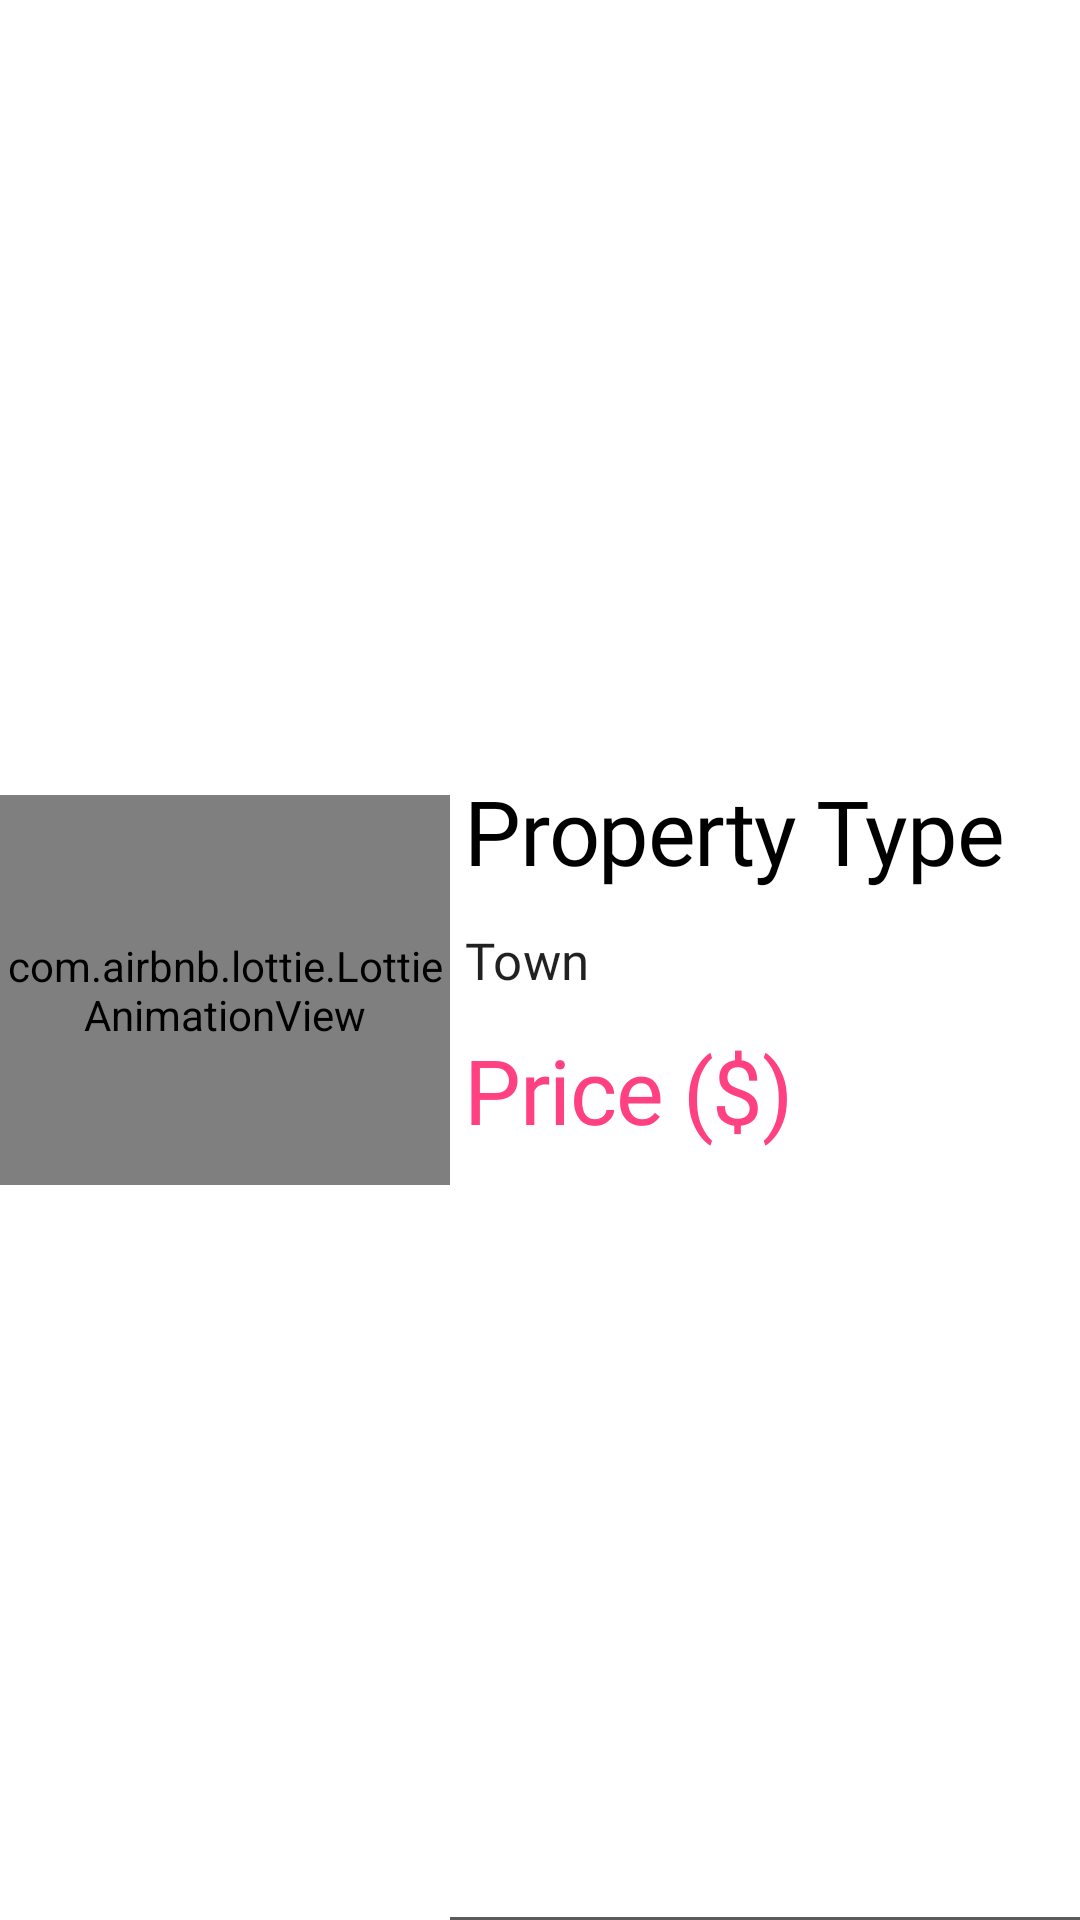

The Android layout XML behind this screen, and the referenced resources:
<!-- AndroidManifest.xml: application theme AppTheme -->
<!-- res/layout/recyclerview_property_list_item.xml -->
<?xml version="1.0" encoding="utf-8"?>
<androidx.constraintlayout.widget.ConstraintLayout xmlns:android="http://schemas.android.com/apk/res/android"
    xmlns:app="http://schemas.android.com/apk/res-auto"
    xmlns:tools="http://schemas.android.com/tools"
    android:layout_width="match_parent"
    android:layout_height="wrap_content">

    <ImageView
        android:id="@+id/property_item_photo"
        android:layout_width="@dimen/thumbnail_size"
        android:layout_height="@dimen/thumbnail_size"
        android:contentDescription="@string/property_item_photo"
        android:scaleType="centerCrop"
        app:layout_constraintBottom_toBottomOf="parent"
        app:layout_constraintStart_toStartOf="parent"
        app:layout_constraintTop_toTopOf="parent" />

    <TextView
        android:id="@+id/property_item_sold"
        android:layout_width="0dp"
        android:layout_height="wrap_content"
        android:alpha="0.7"
        android:background="@color/custom_pink_dark"
        android:paddingTop="@dimen/little_marge"
        android:paddingBottom="@dimen/little_marge"
        android:text="@string/sold"
        android:textAlignment="center"
        android:textColor="?attr/colorOnPrimary"
        android:visibility="gone"
        app:layout_constraintBottom_toBottomOf="@id/property_item_photo"
        app:layout_constraintEnd_toEndOf="@id/property_item_photo"
        app:layout_constraintStart_toStartOf="@id/property_item_photo" />

    <TextView
        android:id="@+id/property_item_type"
        android:text="@string/property_type"
        android:textAppearance="?attr/textAppearanceHeadline1"
        android:layout_width="wrap_content"
        android:layout_height="wrap_content"
        android:lines="1"
        android:paddingEnd="@dimen/little_marge"
        android:layout_marginStart="@dimen/little_marge"
        android:textAlignment="textStart"
        app:layout_constraintBottom_toTopOf="@id/property_item_town"
        app:layout_constraintStart_toEndOf="@id/property_item_photo"
        app:layout_constraintTop_toTopOf="@id/property_item_photo"
        tools:ignore="RtlSymmetry" />

    <TextView
        android:id="@+id/property_item_town"
        android:text="@string/town"
        android:textAppearance="?attr/textAppearanceSubtitle1"
        android:layout_width="0dp"
        android:layout_height="wrap_content"
        app:layout_constraintBottom_toTopOf="@id/property_item_price"
        app:layout_constraintStart_toStartOf="@id/property_item_type"
        app:layout_constraintTop_toBottomOf="@id/property_item_type" />

    <TextView
        android:id="@+id/property_item_price"
        android:text="@string/price"
        android:textAppearance="?attr/textAppearanceHeadline1"
        android:textColor="?attr/colorAccent"
        android:layout_width="wrap_content"
        android:layout_height="wrap_content"
        app:layout_constraintBottom_toBottomOf="@id/property_item_photo"
        app:layout_constraintStart_toStartOf="@id/property_item_type"
        app:layout_constraintTop_toBottomOf="@id/property_item_town" />

    <include
        android:id="@+id/property_detail_item_loader"
        layout="@layout/loader_layout"
        android:layout_width="@dimen/thumbnail_size"
        android:layout_height="@dimen/thumbnail_size"
        app:layout_constraintBottom_toBottomOf="parent"
        app:layout_constraintEnd_toEndOf="@id/property_item_photo"
        app:layout_constraintStart_toStartOf="parent"
        app:layout_constraintTop_toTopOf="parent" />

    <FrameLayout
        android:layout_width="0dp"
        android:layout_height="@dimen/vertical_separator_width"
        android:background="@color/custom_grey"
        app:layout_constraintBottom_toBottomOf="parent"
        app:layout_constraintEnd_toEndOf="parent"
        app:layout_constraintStart_toEndOf="@id/property_item_photo" />

</androidx.constraintlayout.widget.ConstraintLayout>
<!-- res/layout/loader_layout.xml (included above) -->
<?xml version="1.0" encoding="utf-8"?>
<androidx.constraintlayout.widget.ConstraintLayout xmlns:android="http://schemas.android.com/apk/res/android"
    android:layout_width="match_parent"
    android:layout_height="match_parent"
    xmlns:app="http://schemas.android.com/apk/res-auto">

    <com.airbnb.lottie.LottieAnimationView
        android:id="@+id/animation_view"
        app:layout_constraintBottom_toBottomOf="parent"
        app:layout_constraintEnd_toEndOf="parent"
        app:layout_constraintStart_toStartOf="parent"
        app:lottie_loop="true"
        android:layout_width="wrap_content"
        android:layout_height="@dimen/loader_size" />

</androidx.constraintlayout.widget.ConstraintLayout>
<!-- resources referenced by this layout -->
<resources>
  <color name="custom_grey">#5B5B5B</color>
  <color name="custom_pink_dark">#c60055</color>
  <dimen name="little_marge">5dp</dimen>
  <dimen name="loader_size">130dp</dimen>
  <dimen name="thumbnail_size">150dp</dimen>
  <dimen name="vertical_separator_width">1dp</dimen>
  <string name="price">Price ($)</string>
  <string name="property_item_photo">propertyInformation item photo</string>
  <string name="property_type">Property Type</string>
  <string name="sold">Sold</string>
  <string name="town">Town</string>
  <color name="custom_blue">#3f51b5</color>
  <color name="custom_blue_dark">#002984</color>
  <color name="white">#fff</color>
  <color name="custom_pink">#FF4081</color>
  <color name="custom_blue_light">#757de8</color>
  <style name="TextAppearance.RealEstateManagerStyles.Headline1" parent="TextAppearance.MaterialComponents.Headline1">
          <item name="fontFamily">@font/roboto_bold</item>
          <item name="android:fontFamily">@font/roboto_bold</item>
          <item name="android:textColor">@color/black</item>
          <item name="android:paddingBottom">@dimen/basic_marge</item>
          <item name="android:layout_marginStart">@dimen/basic_marge</item>
          <item name="android:textSize">@dimen/headline1</item>
      </style>
  <style name="TextAppearance.RealEstateManagerStyles.Headline2" parent="TextAppearance.MaterialComponents.Headline2">
          <item name="fontFamily">@font/roboto_bold</item>
          <item name="android:fontFamily">@font/roboto_bold</item>
          <item name="android:textSize">@dimen/headline2</item>
      </style>
  <style name="TextAppearance.RealEstateManagerStyles.Subtitle1" parent="TextAppearance.MaterialComponents.Subtitle1">
          <item name="fontFamily">@font/roboto_bold</item>
          <item name="android:fontFamily">@font/roboto_regular</item>
          <item name="android:textSize">@dimen/subtitle1</item>
          <item name="paddingStart">@dimen/little_marge</item>
      </style>
  <style name="TextAppearance.RealEstateManagerStyles.Body1" parent="TextAppearance.MaterialComponents.Body1">
          <item name="fontFamily">@font/roboto_regular</item>
          <item name="android:fontFamily">@font/roboto_regular</item>
          <item name="android:textSize">@dimen/body1</item>
      </style>
  <style name="AppShapeAppearance.SmallComponent" parent="ShapeAppearance.MaterialComponents.SmallComponent">
          <item name="cornerFamily">rounded</item>
          <item name="cornerSize">@dimen/button_corner</item>
      </style>
  <style name="AppBottomNavigation" parent="Widget.MaterialComponents.BottomNavigationView.Colored" />
  <color name="black">#000</color>
  <dimen name="basic_marge">15dp</dimen>
  <dimen name="headline1">30sp</dimen>
  <dimen name="headline2">19sp</dimen>
  <dimen name="subtitle1">17sp</dimen>
  <dimen name="body1">14sp</dimen>
  <dimen name="button_corner">10dp</dimen>
</resources>
